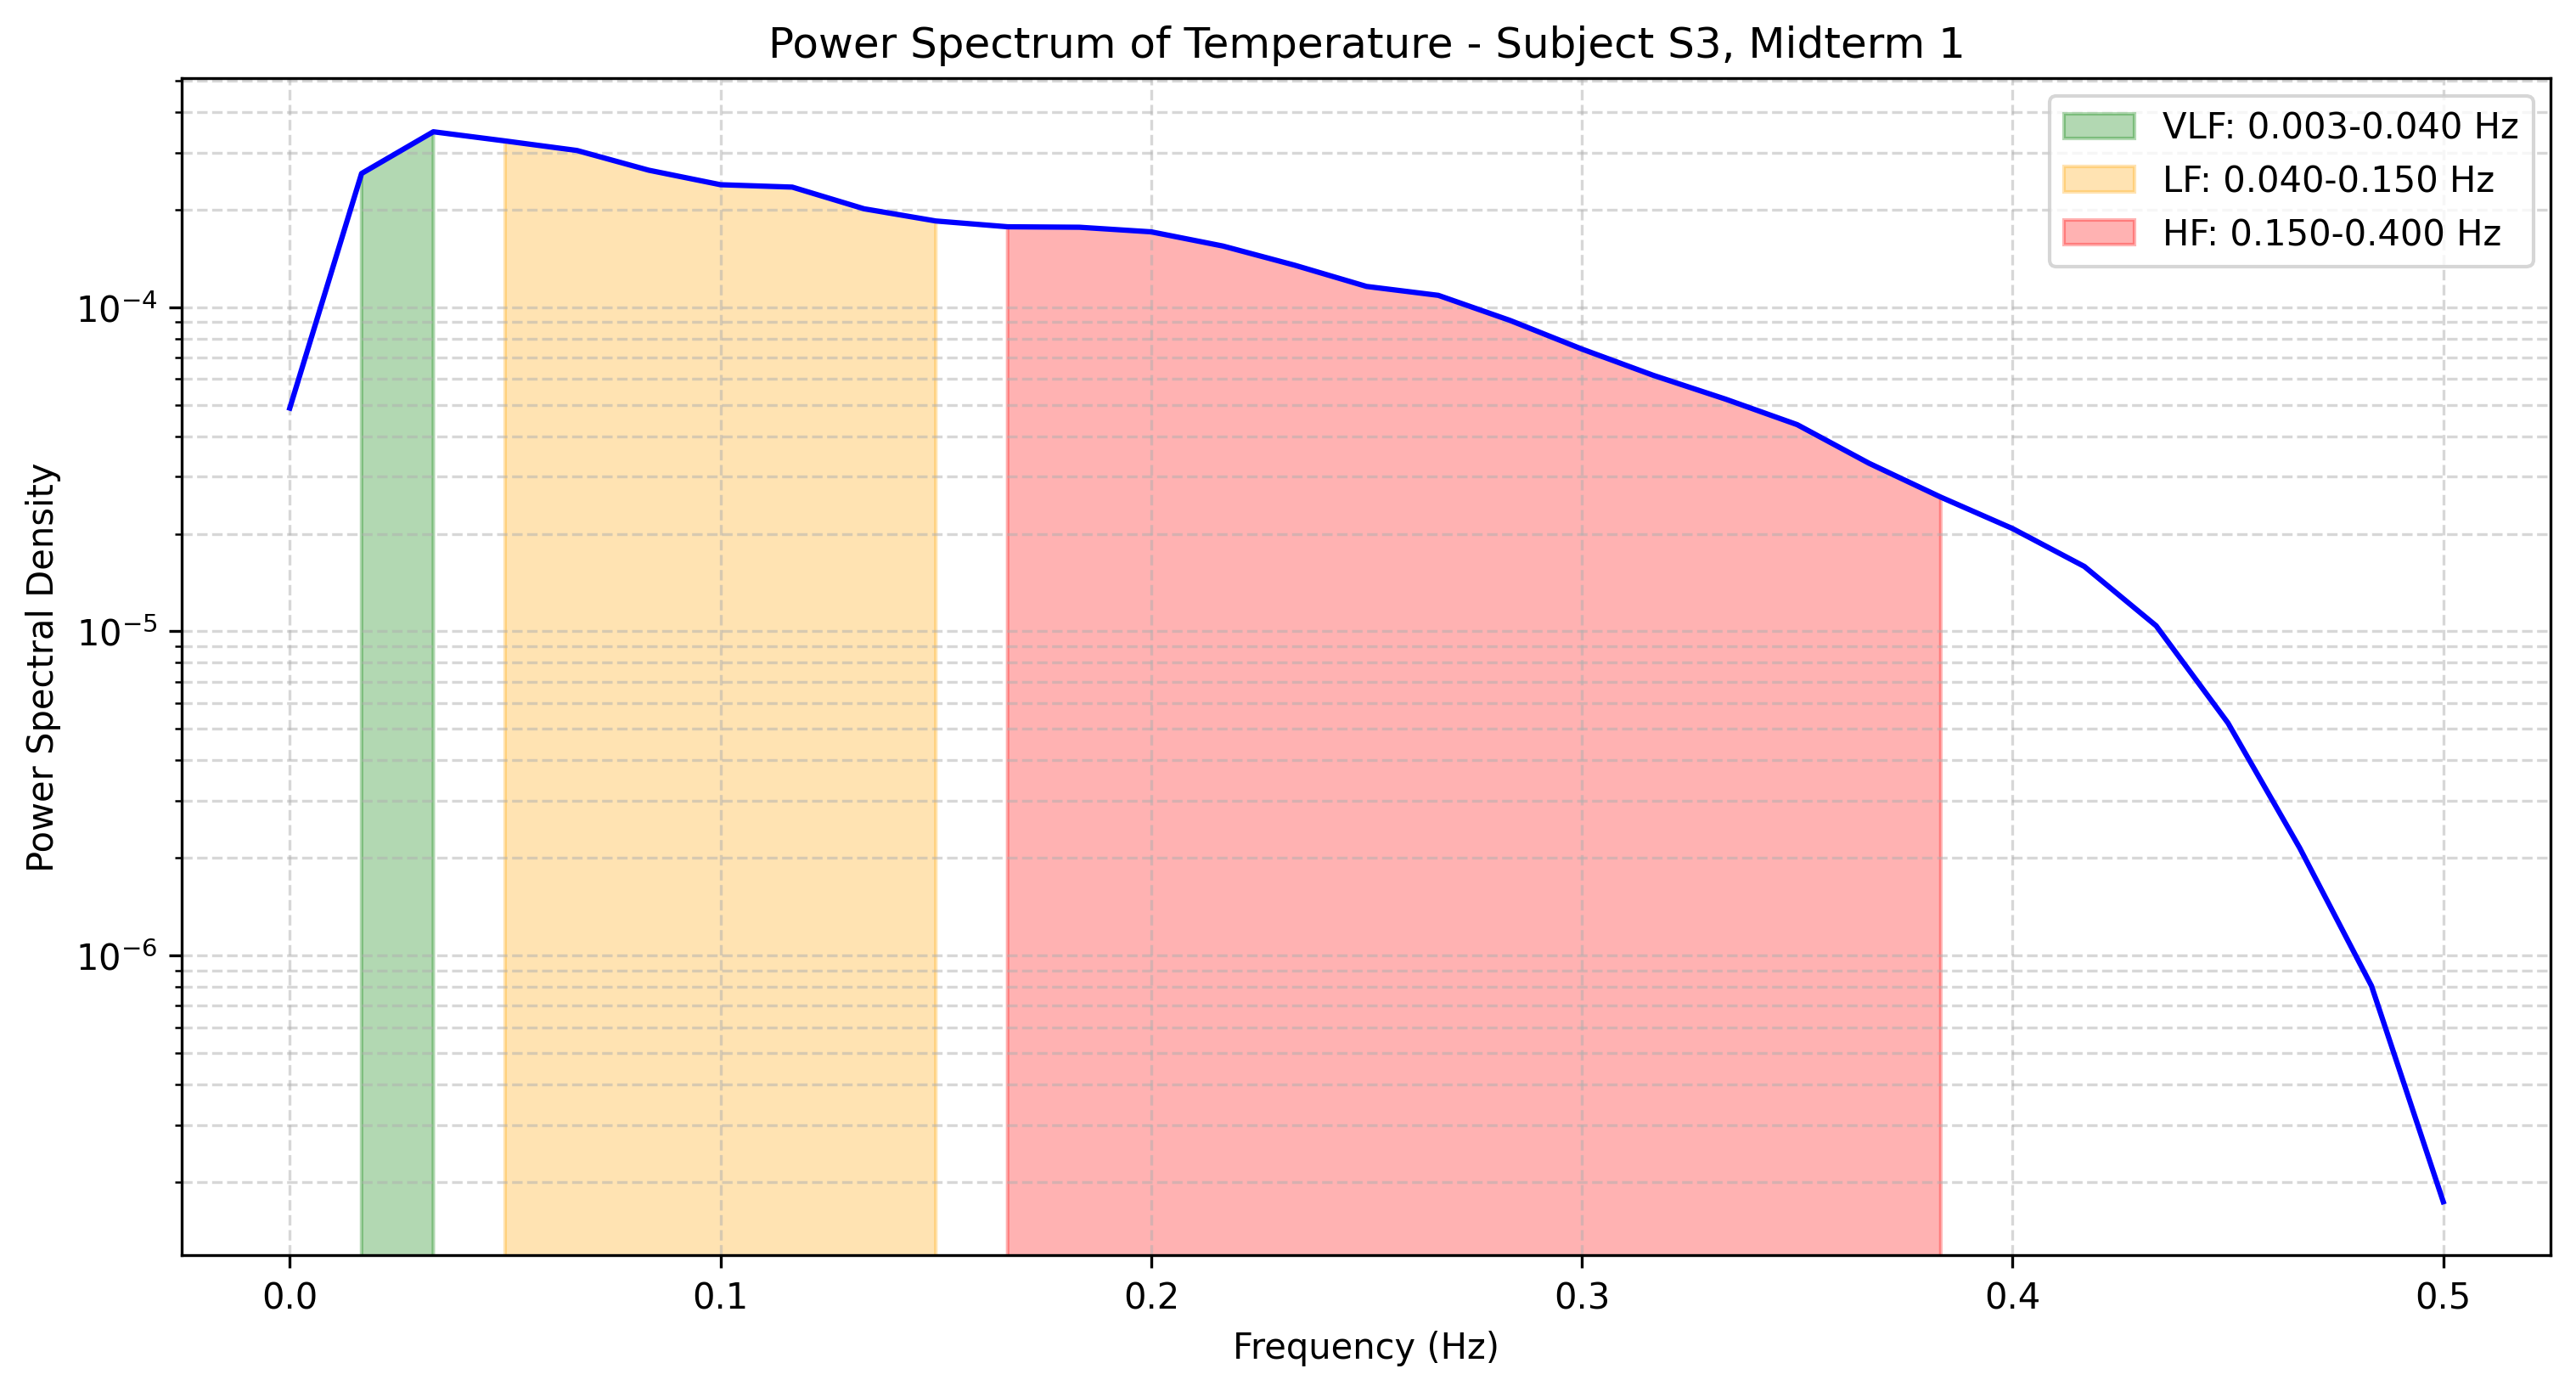

Source data for this figure (header and first rows):
frequency, power
0.0, 4.885008459239998e-05
0.01667, 0.0002586
0.03333, 0.0003478
0.05, 0.0003259
0.06667, 0.0003046
0.08333, 0.0002647
0.1, 0.0002388
0.1167, 0.0002348
0.1333, 0.0002013
0.15, 0.0001846
0.1667, 0.0001771
0.1833, 0.0001765
0.2, 0.0001709
0.2167, 0.0001545
0.2333, 0.0001348
0.25, 0.0001159
0.2667, 0.0001088
0.2833, 9.105551465748957e-05
0.3, 7.42972580998308e-05
0.3167, 6.159543070890192e-05
0.3333, 5.2071535339060045e-05
0.35, 4.3424613491045674e-05
0.3667, 3.300871698033375e-05
0.3833, 2.5948244068946714e-05
0.4, 2.0754823692862586e-05
0.4167, 1.5857306583465057e-05
0.4333, 1.0403980011563368e-05
0.45, 5.218285669770141e-06
0.4667, 2.1470496989643233e-06
0.4833, 8.057924027631959e-07
0.5, 1.738431139365323e-07
